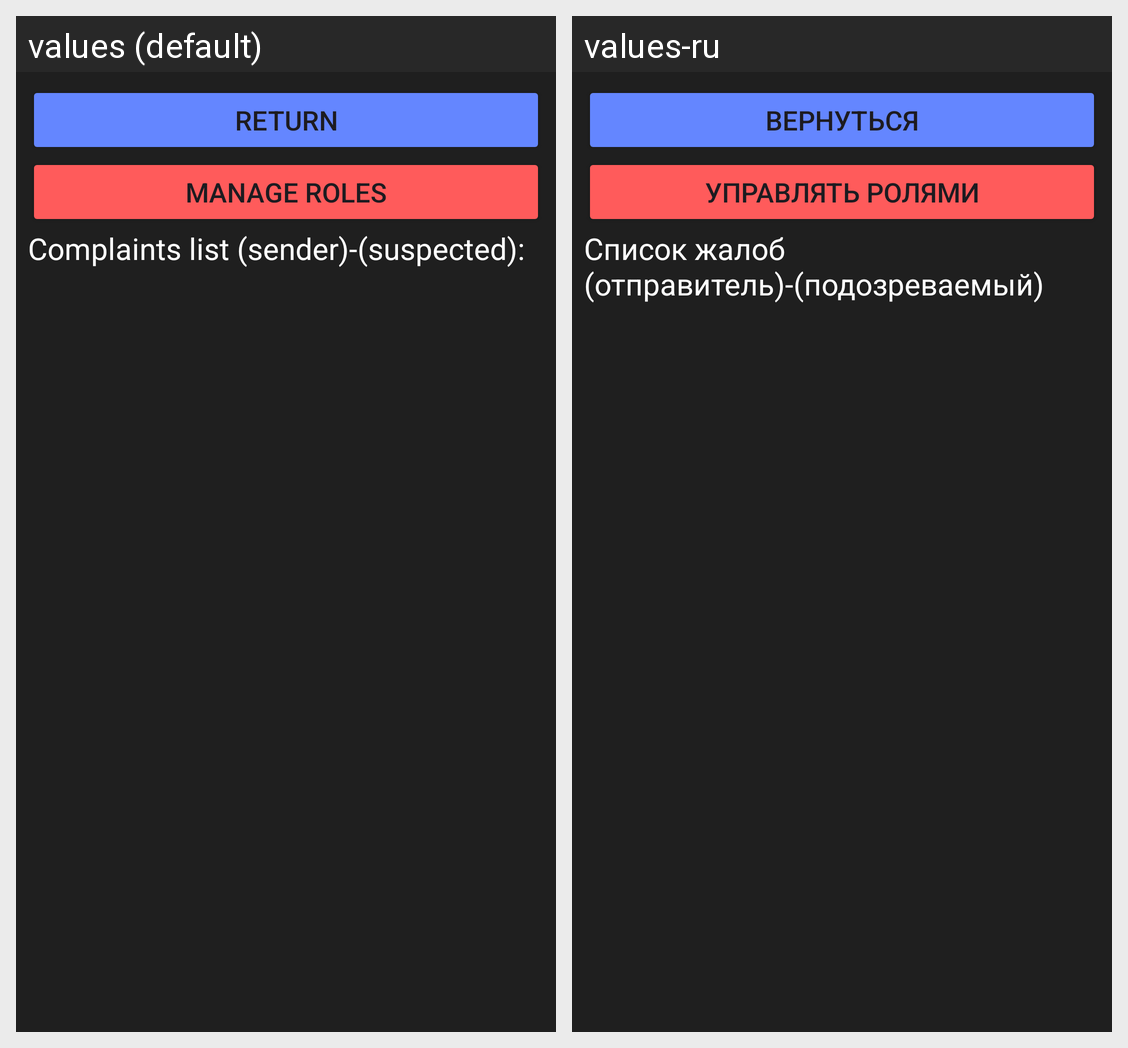

Strings drawn on this Android screen and how each of the app's shown locales translates them:
Android screen res/layout/activity_admin_panel.xml rendered under 2 locales, left to right: values (default), values-ru. Device: Nexus 5 (rendered at 1080×1920; each locale shown at half size, 540×960, under a caption strip naming it); theme Theme.LearnTogether_Mobile.
Strings drawn on this screen, with the default value and each locale's value (text and hints the layout hard-codes, and strings that could not be matched under every locale, appear in the picture but are not listed):

return_
  values: Return
  values-ru: Вернуться

manage_roles
  values: Manage roles
  values-ru: Управлять ролями

complaints_list_sender_suspected
  values: Complaints list (sender)-(suspected):
  values-ru: Список жалоб (отправитель)-(подозреваемый)
